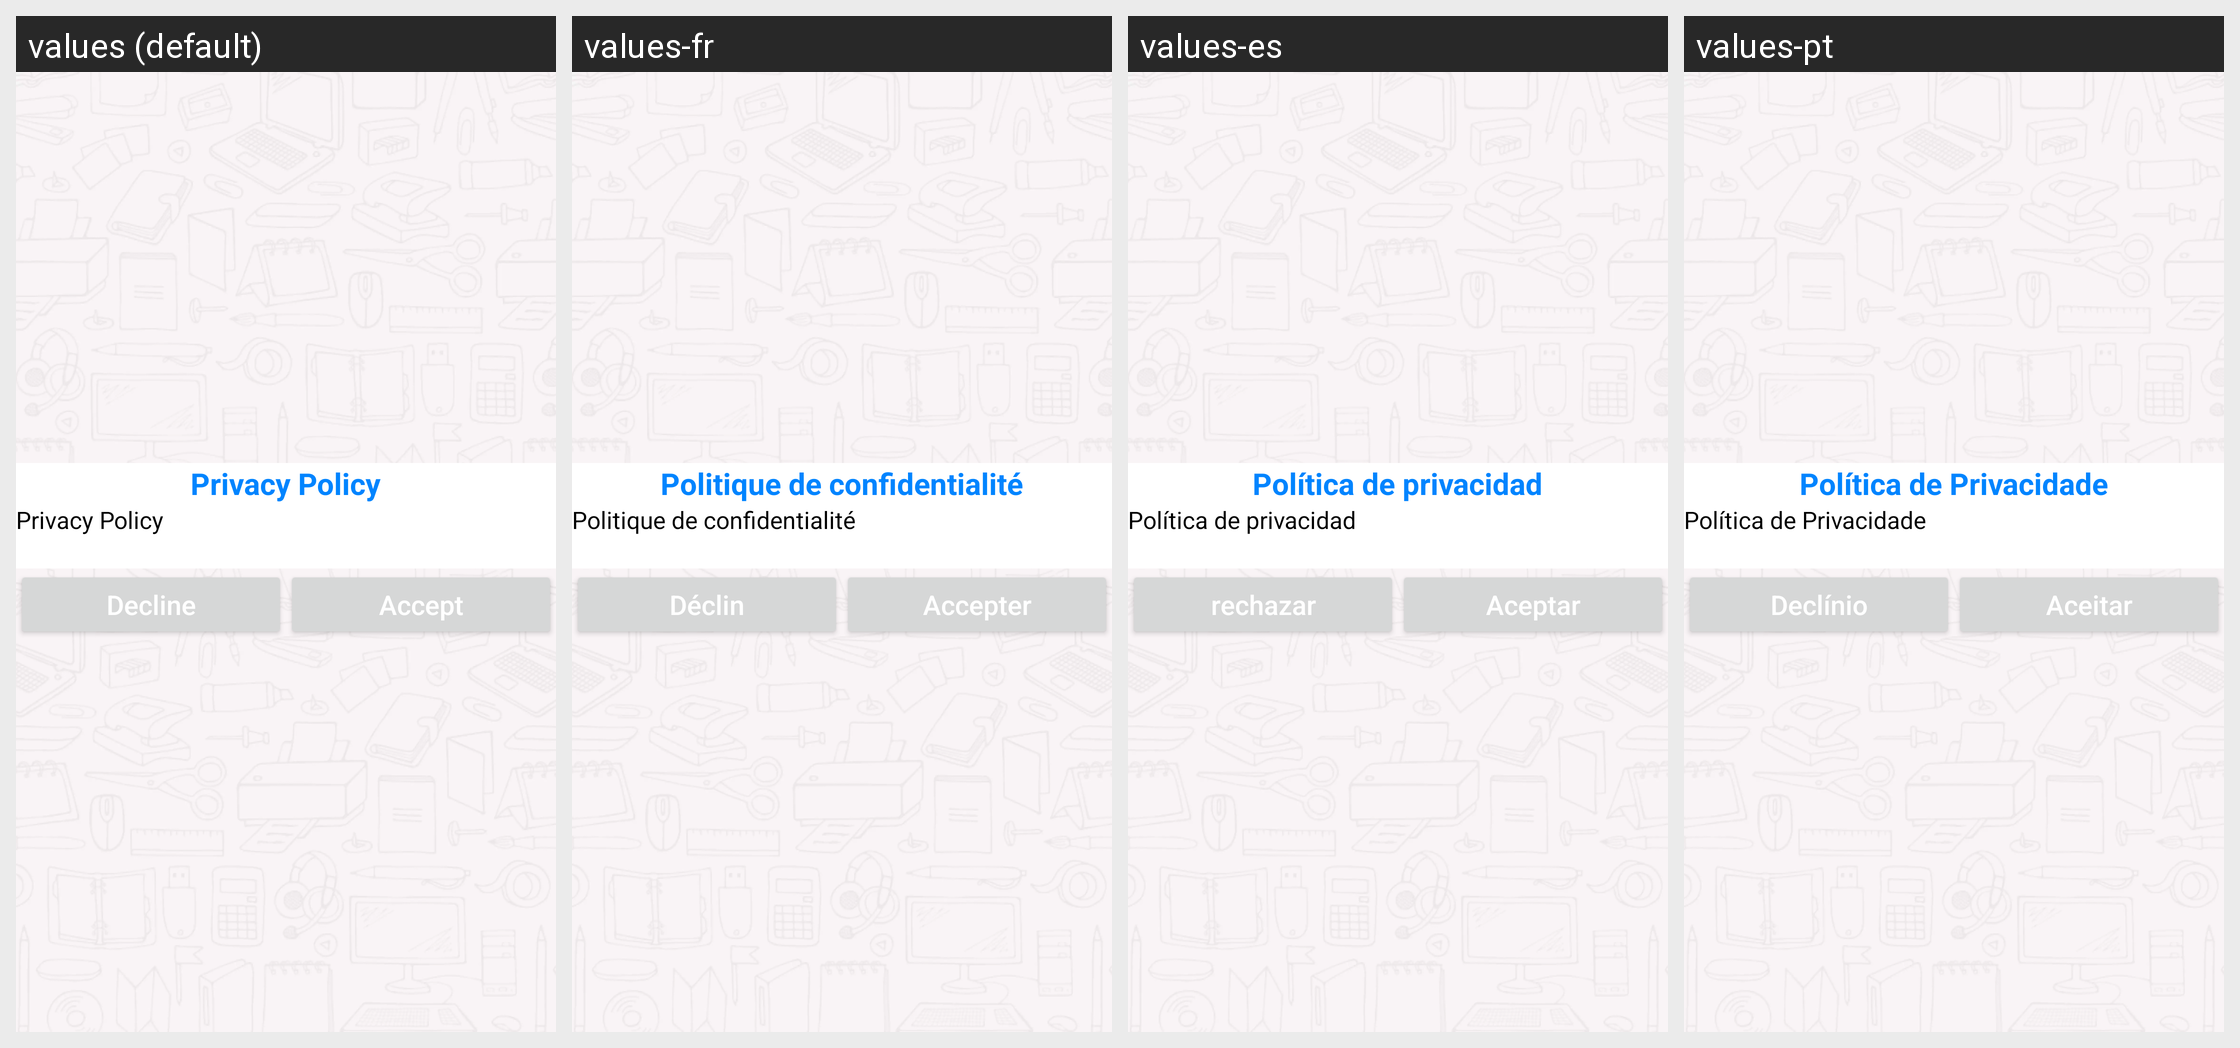

The same Android screen rendered under several of its app's locales, left to right. List the strings drawn on it with the default value and each locale's translation.
Android screen res/layout/activity_privacy_policy.xml rendered under 4 locales, left to right: values (default), values-fr, values-es, values-pt. Device: Nexus 5 (rendered at 1080×1920; each locale shown at half size, 540×960, under a caption strip naming it); theme AppTheme.
Other locales in the repository, not shown: values-ar, values-de, values-in, values-it, values-pl, values-ru, values-zh, values-zh-rCN.
Strings drawn on this screen, with the default value and each locale's value (text and hints the layout hard-codes, and strings that could not be matched under every locale, appear in the picture but are not listed):

headingPolicy
  values: Privacy Policy
  values-fr: Politique de confidentialité
  values-es: Política de privacidad
  values-pt: Política de Privacidade

decline
  values: Decline
  values-fr: Déclin
  values-es: rechazar
  values-pt: Declínio

Accept
  values: Accept
  values-fr: Accepter
  values-es: Aceptar
  values-pt: Aceitar
